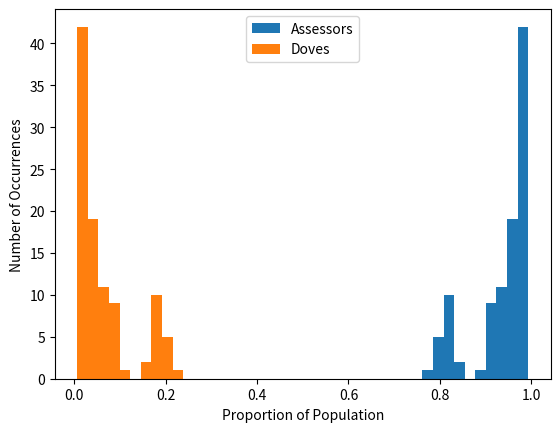

This chart was generated by the following Python code:
import math
import random
from random import randint
import matplotlib.pyplot as plt

#0 is dove strategy
#1 is hawk strategy
#2 is assessors strategy
iteration=[]
assessors=[]
doves=[]
hawks=[]

for l in range(100):    
    iteration.append(l)
    print(l)
    population=[]
    N=5
    G=randint(1,5)
    C=randint(1,10)
    Time=10
    #population_size=10000
    population=([0]*10)+([1]*10)+([2]*10)

    population_size=len(population)

    #for i in range(population_size):
        #population.append(randint(0,1))

    timearray=[]
    hawkpopulation=[]
    dovepopulation=[]
    assessorpopulation=[]

    for k in range(Time):
        population_size=len(population)
        HPayoff=0
        DPayoff=0
        APayoff=0
        for i in range(math.ceil(population_size/N)):
            game=[]
            for j in range(N):
                game.append(population[randint(0,population_size-1)])
            
            if game.count(0)>0 and game.count(1)>0 and game.count(2)>0:
                HPayoff=HPayoff+game.count(1)*((G/(game.count(1)+game.count(2)))-(game.count(1)+game.count(2)-1)*C)
                APayoff=APayoff+game.count(2)*(G/(game.count(1)+game.count(2)))
                
            if game.count(0)>0 and game.count(1)>0 and game.count(2)==0:
                HPayoff=HPayoff+game.count(1)*((G/game.count(1))-(game.count(1)-1)*C)
                
            if game.count(0)>0 and game.count(1)==0 and game.count(2)>0:
                DPayoff=DPayoff+game.count(0)*(G/(N+2*game.count(2)))
                APayoff=APayoff+game.count(2)*(3*G/(N+2*game.count(2)))
                
            if game.count(0)==0 and game.count(1)>0 and game.count(2)>0:
                HPayoff=HPayoff+game.count(1)*((G/N)-(N-1)*C)
                APayoff=APayoff+game.count(2)*(G/N)
                
            if game.count(0)>0 and game.count(1)==0 and game.count(2)==0:
                DPayoff=DPayoff+game.count(0)*(G/N)
                
            if game.count(0)==0 and game.count(1)>0 and game.count(2)==0:
                HPayoff=HPayoff+game.count(1)*(G/N-(N-1)*C)
                
            if game.count(0)==0 and game.count(1)==0 and game.count(2)>0:
                APayoff=APayoff+game.count(2)*(G/N)     
        
        timearray.append(k)
        hawkpopulation.append(population.count(1))
        dovepopulation.append(population.count(0))
        assessorpopulation.append(population.count(2))
       
        if DPayoff>0:
            for i in range(int(DPayoff)):
                population.append(0)
        else:
            if -DPayoff<population.count(0):     
                for i in range(-int(DPayoff)):
                    population.remove(0)
            else:
                for i in range(population.count(0)):
                    population.remove(0)
                
        if HPayoff>0:
            for i in range(int(HPayoff)):
                population.append(1)
        else:
            if -HPayoff<population.count(1):     
                for i in range(-int(HPayoff)):
                    population.remove(1)
            else:
                for i in range(population.count(1)):
                    population.remove(1)
                    
        if APayoff>0:
            for i in range(int(APayoff)):
                population.append(2)
        else:
            if -APayoff<population.count(2):     
                for i in range(-int(APayoff)):
                    population.remove(2)
            else:
                for i in range(population.count(2)):
                    population.remove(2)

    timearray.append(Time+1)
    hawkpopulation.append(population.count(1))
    dovepopulation.append(population.count(0))
    assessorpopulation.append(population.count(2))
    assessors.append(assessorpopulation[-1]/(assessorpopulation[-1]+hawkpopulation[-1]+dovepopulation[-1]))
    doves.append(dovepopulation[-1]/(assessorpopulation[-1]+hawkpopulation[-1]+dovepopulation[-1]))
    hawks.append(hawkpopulation[-1]/(assessorpopulation[-1]+hawkpopulation[-1]+dovepopulation[-1]))

#plt.plot(iteration, assessors, label="Assessors")
#plt.plot(iteration, hawks, label="Hawks")
#plt.plot(iteration, doves, label="Doves")
plt.xlabel("Proportion of Population")
plt.ylabel("Number of Occurrences")
plt.hist(assessors, label="Assessors")
#plt.hist(hawks, label="Hawks")
plt.hist(doves, label="Doves")
plt.legend(loc='upper center')

plt.rcParams['pdf.fonttype'] = 42
plt.savefig('LouiseMultiplayerHawksDovesAssessorsPureStrategyyGraphN5.pdf',bbox_inches='tight',transparent = True)

plt.show()